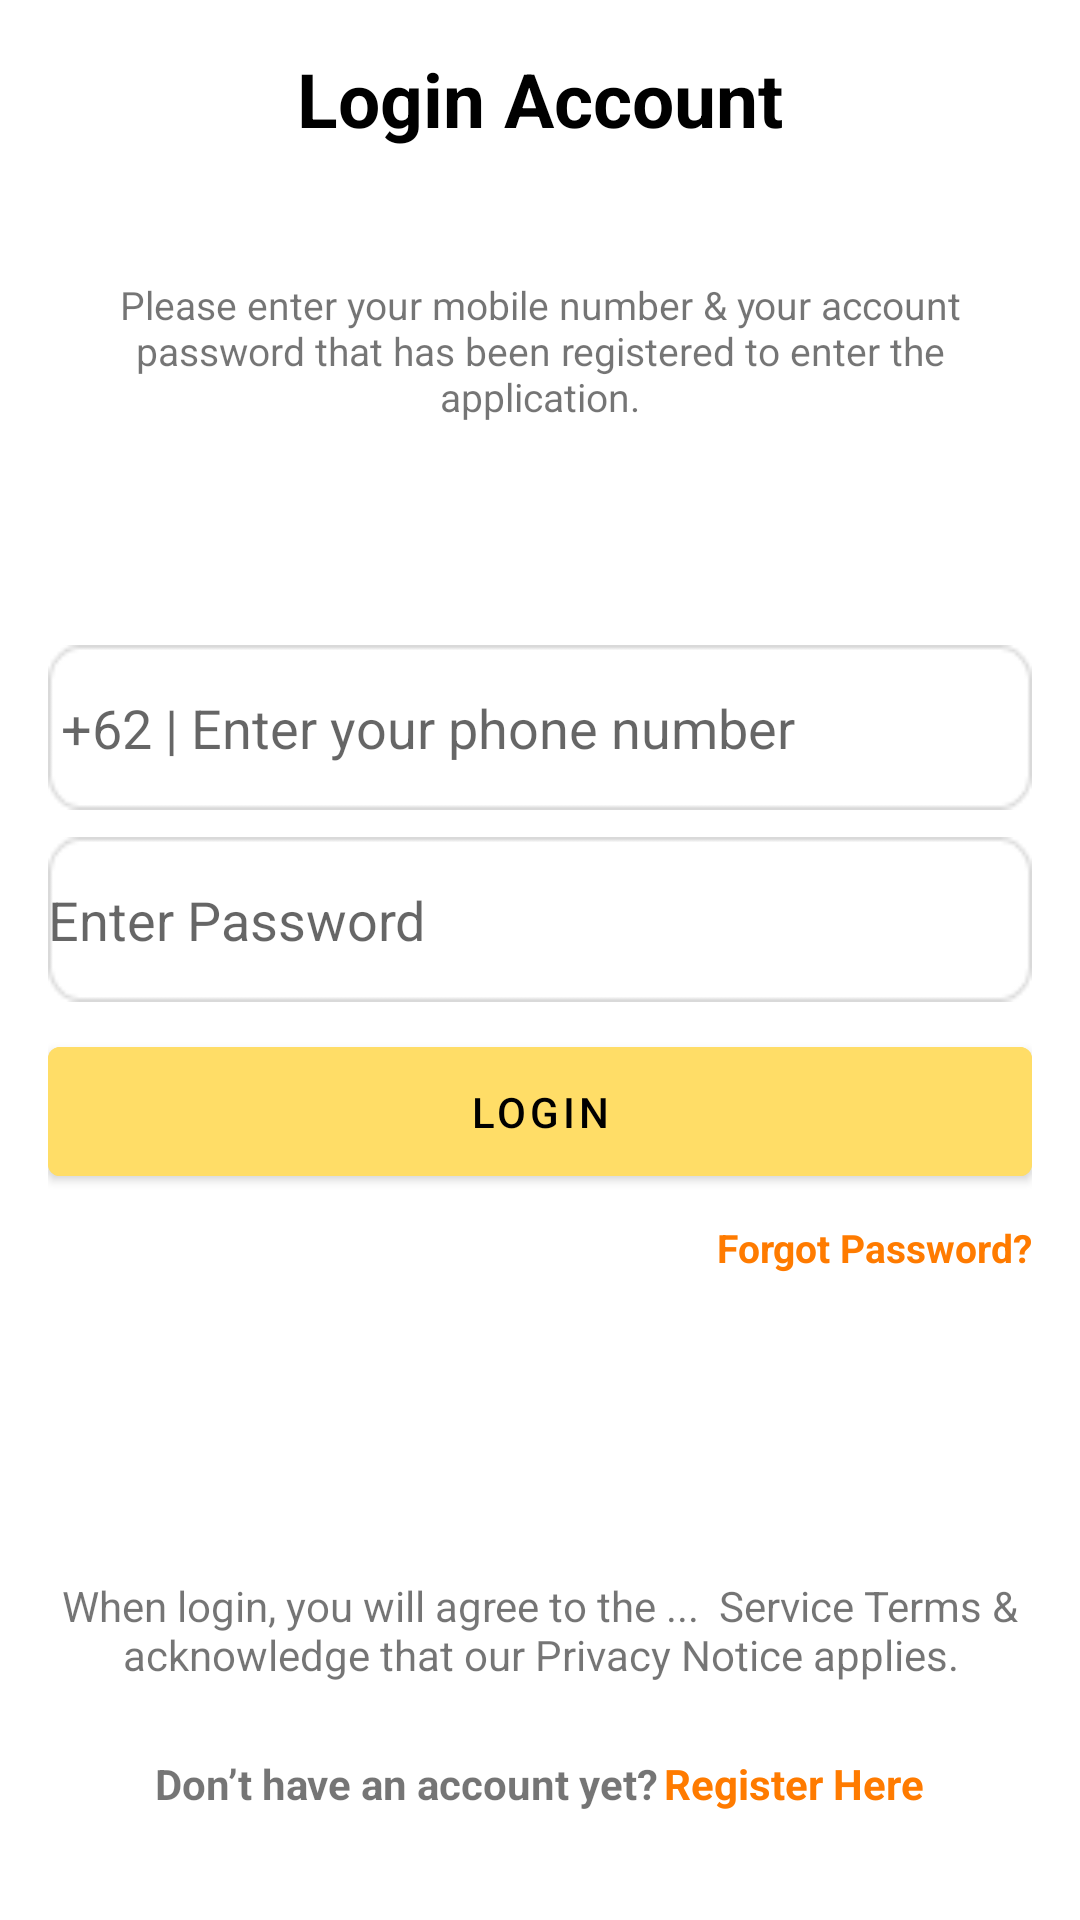

Write the Android layout XML for this screen, with the resource values it uses.
<!-- AndroidManifest.xml: application theme Theme.NgobrolIn -->
<!-- res/layout/fragment_audi_login.xml -->
<?xml version="1.0" encoding="utf-8"?>
<RelativeLayout xmlns:android="http://schemas.android.com/apk/res/android"
    xmlns:tools="http://schemas.android.com/tools"
    android:layout_width="match_parent"
    android:layout_height="match_parent"
    android:layout_margin="16dp"
    android:orientation="vertical"
    android:padding="16dp"
    android:background="@color/white"
    tools:context=".ui.login.AudiLoginFragment">

    <TextView
        android:id="@+id/title_login"
        android:layout_width="match_parent"
        android:layout_height="wrap_content"
        android:text="Login Account"
        android:textColor="@color/black"
        android:textStyle="bold"
        android:textSize="25sp"
        android:textAlignment="center"/>
    <ImageView
        android:layout_width="wrap_content"
        android:layout_height="wrap_content"
        android:src="@drawable/arrowleft"
        android:layout_alignParentBottom="@+id/title_login"
        android:layout_marginTop="8dp"/>

    <TextView
        android:id="@+id/title_description"
        android:layout_width="match_parent"
        android:layout_height="wrap_content"
        android:layout_marginTop="43dp"
        android:textSize="13sp"
        android:layout_below="@+id/title_login"
        android:text="Please enter your mobile number &amp; your account password that
has been registered to enter the application."
        android:textAlignment="center" />


    <LinearLayout
        android:layout_width="match_parent"
        android:layout_height="wrap_content"
        android:orientation="vertical"
        android:layout_centerVertical="true"
        android:layout_centerHorizontal="true">
        <EditText
            android:id="@+id/phone_login"
            android:layout_width="match_parent"
            android:layout_height="55dp"
            android:layout_below="@+id/title_description"
            android:hint=" +62 | Enter your phone number"
            android:inputType="text"
            android:background="@drawable/boxtext"/>

        <EditText
            android:id="@+id/password"
            android:layout_width="match_parent"
            android:layout_height="55dp"
            android:layout_marginTop="9dp"
            android:hint="Enter Password"
            android:inputType="textPassword"
            android:background="@drawable/boxtext"/>

        <Button
            android:id="@+id/login_button"
            android:layout_width="match_parent"
            android:layout_height="55dp"
            android:layout_marginTop="9dp"
            android:text="Login"
            android:textColor="@color/black"
            android:backgroundTint="@color/yellow"/>
        <LinearLayout
            android:layout_width="wrap_content"
            android:layout_height="wrap_content"
            android:orientation="horizontal"
            android:layout_gravity="end">

            <TextView
                android:id="@+id/forgot_password"
                android:layout_width="wrap_content"
                android:layout_height="wrap_content"
                android:layout_marginTop="9dp"
                android:text="Forgot Password?"
                android:textColor="@color/orange"
                android:textStyle="bold"
                android:textSize="13dp"/>

        </LinearLayout>

    </LinearLayout>



    <LinearLayout
        android:layout_width="match_parent"
        android:layout_height="wrap_content"
        android:gravity="center"
        android:layout_alignParentBottom="true"
        android:layout_marginBottom="20dp"
        android:orientation="vertical">

        <TextView
            android:id="@+id/when_login"
            android:layout_width="wrap_content"
            android:layout_height="wrap_content"
            android:layout_marginTop="18dp"
            android:text="When login, you will agree to the ...  Service Terms &amp; acknowledge
that our Privacy Notice applies."
            android:textAlignment="center" />

        <LinearLayout
            android:layout_width="match_parent"
            android:layout_height="wrap_content"
            android:orientation="horizontal"
            android:gravity="center"
            android:layout_marginTop="24dp">

            <TextView
                android:id="@+id/dont_have_account"
                android:layout_width="wrap_content"
                android:layout_height="wrap_content"
                android:textStyle="bold"
                android:text="Don’t have an account yet?"/>

            <TextView
                android:id="@+id/sign_up"
                android:layout_width="wrap_content"
                android:layout_height="wrap_content"
                android:layout_marginLeft="2sp"
                android:layout_alignEnd="@+id/dont_have_account"
                android:textStyle="bold"
                android:textColor="@color/orange"
                android:text="Register Here" />

        </LinearLayout>

    </LinearLayout>


</RelativeLayout>
<!-- resources referenced by this layout -->
<resources>
  <color name="black">#FF000000</color>
  <color name="orange">#FF7B00</color>
  <color name="white">#FFFFFFFF</color>
  <color name="yellow">#FFDD67</color>
  <!-- drawable boxtext: png bitmap (drawable, 761 bytes) -->
  <style name="Theme.NgobrolIn" parent="Theme.MaterialComponents.DayNight.DarkActionBar">
          
          <item name="colorPrimary">@color/yellow</item>
          <item name="colorPrimaryVariant">@color/yellow</item>
          <item name="colorOnPrimary">@color/white</item>
          
          <item name="colorSecondary">@color/teal_200</item>
          <item name="colorSecondaryVariant">@color/teal_700</item>
          <item name="colorOnSecondary">@color/black</item>
          
          <item name="android:statusBarColor">?attr/colorPrimaryVariant</item>
          
      </style>
  <color name="teal_200">#FF03DAC5</color>
  <color name="teal_700">#FF018786</color>
</resources>
